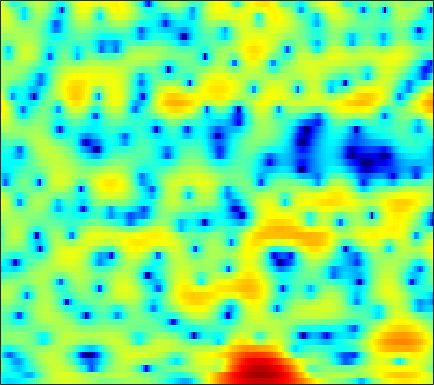

The data file committed next to this chart (first rows):
-6.9461, -7.8265, -8.6546, -9.0196, -9.0442, -8.8425, -8.5008, -8.2249, -7.8209, -7.4022, -6.894, -6.4348, -5.7067, -4.8643, -4.168, -3.189, -2.1921, -1.4562, -0.51639, 0.36852, 1.1693, 1.7076, 2.3422, 2.8904
-6.348, -6.574, -6.573, -6.442, -6.359, -6.368, -6.552, -6.83, -7.418, -8.27, -9.387, -10.37, -11.54, -11.73, -10.84, -8.703, -6.344, -4.707, -2.768, -1.113, 0.2953, 1.204, 2.232, 3.078
-1.988, -2.88, -4.12, -5.418, -6.427, -7.769, -8.967, -9.613, -9.912, -9.537, -8.678, -7.875, -6.731, -5.566, -4.675, -3.504, -2.347, -1.502, -0.4279, 0.5691, 1.462, 2.055, 2.736, 3.275
-2.713, -3.84, -5.394, -7.016, -8.275, -9.984, -11.52, -12.28, -12.36, -11.19, -9.338, -7.844, -5.945, -4.245, -3.101, -1.735, -0.5352, 0.2634, 1.205, 2.004, 2.658, 3.049, 3.443, 3.682
-6.583, -8.573, -11.65, -14.81, -15.93, -14.51, -11.99, -10.24, -8.281, -6.595, -5.125, -4.12, -2.864, -1.736, -0.9609, -0.02588, 0.7942, 1.341, 1.974, 2.511, 2.938, 3.183, 3.405, 3.5
-4.043, -4.796, -5.735, -6.375, -6.476, -6.08, -5.276, -4.553, -3.581, -2.663, -1.847, -1.327, -0.7498, -0.2916, -0.01888, 0.2687, 0.4875, 0.628, 0.8175, 1.044, 1.307, 1.545, 1.876, 2.192
-0.3078, -0.1764, -0.04715, 0.05416, 0.1462, 0.2829, 0.4267, 0.544, 0.6599, 0.7167, 0.7061, 0.6165, 0.3548, -0.1012, -0.6046, -1.52, -2.778, -3.971, -5.809, -7.325, -7.193, -5.889, -3.673, -1.661
0.1255, 0.3311, 0.5386, 0.6898, 0.7659, 0.8236, 0.8536, 0.8585, 0.8245, 0.7357, 0.5712, 0.3831, 0.03054, -0.4794, -0.9871, -1.864, -3.002, -4.024, -5.497, -6.606, -6.525, -5.592, -3.801, -2.016
-1.012, -0.9446, -0.9214, -0.9694, -1.046, -1.168, -1.302, -1.376, -1.419, -1.4, -1.312, -1.221, -1.076, -0.9417, -0.8659, -0.8065, -0.7743, -0.7495, -0.6896, -0.5541, -0.3148, -0.06601, 0.3441, 0.7966
-2.018, -2.083, -2.371, -2.895, -3.436, -4.339, -5.364, -6.077, -6.632, -6.397, -5.46, -4.521, -3.221, -2.044, -1.271, -0.3915, 0.3226, 0.7691, 1.264, 1.663, 1.982, 2.175, 2.374, 2.502
-2.096, -2.084, -2.428, -3.203, -4.106, -5.852, -8.568, -11.62, -17.47, -15.88, -10.09, -7.149, -4.328, -2.302, -1.116, 0.157, 1.154, 1.747, 2.358, 2.79, 3.059, 3.166, 3.183, 3.058
-0.8212, -0.6518, -0.6912, -0.9985, -1.377, -2.036, -2.733, -3.203, -3.602, -3.597, -3.166, -2.629, -1.763, -0.8341, -0.1403, 0.722, 1.484, 1.966, 2.47, 2.801, 2.94, 2.905, 2.674, 2.227
1.274, 1.419, 1.456, 1.298, 1.045, 0.5728, -0.00306, -0.5051, -1.192, -1.822, -2.306, -2.496, -2.399, -1.865, -1.234, -0.2717, 0.6748, 1.294, 1.952, 2.371, 2.527, 2.462, 2.12, 1.474
2.759, 2.871, 2.859, 2.648, 2.366, 1.755, 0.8562, -0.02286, -1.597, -3.838, -7.142, -10.8, -15.22, -10.04, -6.364, -3.03, -0.8004, 0.3769, 1.463, 2.088, 2.325, 2.273, 1.922, 1.29
2.213, 2.368, 2.432, 2.34, 2.179, 1.81, 1.216, 0.6355, -0.3647, -1.591, -2.892, -3.71, -4.125, -3.43, -2.402, -0.96, 0.2914, 1.036, 1.71, 2.008, 1.932, 1.651, 0.9576, -0.1045
-0.402, -0.1369, 0.1705, 0.3906, 0.4721, 0.5172, 0.5069, 0.4439, 0.3448, 0.2624, 0.2379, 0.2889, 0.4825, 0.8185, 1.122, 1.57, 1.987, 2.228, 2.396, 2.345, 2.013, 1.547, 0.5837, -0.876
-5.374, -4.667, -3.929, -3.39, -3.123, -2.863, -2.595, -2.359, -1.937, -1.432, -0.8877, -0.4493, 0.1555, 0.7318, 1.125, 1.611, 2.007, 2.232, 2.416, 2.466, 2.361, 2.151, 1.716, 1.113
-9.364, -8.339, -7.722, -7.744, -8.03, -8.624, -9.031, -8.874, -7.837, -6.275, -4.656, -3.567, -2.321, -1.29, -0.6481, 0.07748, 0.6553, 1.021, 1.435, 1.758, 2.009, 2.162, 2.318, 2.419
-6.864, -6.949, -7.454, -8.672, -10.13, -13.5, -20.28, -24.75, -15.21, -10.18, -7.145, -5.561, -4.045, -2.993, -2.394, -1.797, -1.316, -0.9838, -0.5038, 0.04054, 0.6411, 1.131, 1.79, 2.424
-2.82, -3.04, -3.442, -4.011, -4.556, -5.236, -5.713, -5.804, -5.511, -4.888, -4.226, -3.856, -3.581, -3.602, -3.79, -4.279, -4.829, -5.116, -5.061, -4.226, -2.82, -1.631, -0.0775, 1.331
-0.4867, -0.3463, -0.1999, -0.1104, -0.1289, -0.1855, -0.3112, -0.4241, -0.6521, -0.9696, -1.429, -1.925, -2.821, -4.048, -5.307, -7.492, -10.77, -14.86, -30.31, -15.76, -8.799, -5.562, -2.468, -0.1844
-1.113, -0.2708, 0.6947, 1.448, 1.874, 2.189, 2.245, 2.137, 1.791, 1.163, 0.2126, -0.6985, -2.262, -4.163, -5.742, -7.922, -9.71, -10.39, -10.19, -8.563, -6.222, -4.4, -2.167, -0.3138
-3.769, -1.578, 0.5201, 1.935, 2.693, 3.316, 3.579, 3.54, 3.199, 2.503, 1.431, 0.3558, -1.539, -4.16, -6.846, -12.3, -26.23, -20.67, -11.45, -7.242, -4.384, -2.752, -1.015, 0.2576
-2.037, -0.7346, 0.7097, 1.826, 2.401, 2.916, 3.147, 3.139, 2.882, 2.384, 1.628, 0.8832, -0.307, -1.733, -2.863, -4.269, -5.166, -5.225, -4.611, -3.524, -2.428, -1.693, -0.8855, -0.3245
0.3611, 0.8382, 1.375, 1.813, 2.033, 2.208, 2.227, 2.159, 1.963, 1.675, 1.286, 0.9421, 0.4431, -0.07998, -0.4536, -0.9062, -1.226, -1.373, -1.455, -1.428, -1.382, -1.356, -1.384, -1.488
2.23, 2.298, 2.313, 2.201, 2.078, 1.831, 1.526, 1.296, 1.027, 0.8014, 0.6607, 0.6034, 0.5487, 0.5135, 0.4688, 0.3859, 0.2653, 0.1293, -0.1047, -0.4553, -0.8988, -1.321, -1.999, -2.776
4.194, 3.927, 3.433, 2.756, 2.132, 1.158, 0.1182, -0.6359, -1.39, -1.631, -1.308, -0.833, -0.09992, 0.5681, 0.97, 1.35, 1.51, 1.495, 1.273, 0.8004, 0.03925, -0.7599, -2.188, -4.158
5.198, 4.676, 3.777, 2.63, 1.503, -0.4228, -3.162, -6.093, -12.08, -13.69, -7.517, -4.47, -1.754, 0.01452, 0.9364, 1.76, 2.226, 2.382, 2.345, 2.057, 1.442, 0.7569, -0.5493, -2.394
3.333, 2.722, 1.826, 0.8618, 0.03474, -1.256, -2.799, -4.038, -5.434, -5.628, -4.435, -3.219, -1.735, -0.6156, -0.00553, 0.535, 0.8873, 1.056, 1.215, 1.3, 1.313, 1.238, 0.997, 0.6133
-0.7702, -1.554, -2.296, -2.606, -2.562, -2.388, -2.159, -2.006, -1.803, -1.529, -1.257, -1.052, -0.916, -1, -1.239, -1.781, -2.388, -2.695, -2.537, -1.706, -0.5112, 0.361, 1.35, 2.074
-8.122, -11.49, -15.56, -12.04, -8.797, -5.766, -3.773, -2.727, -1.717, -1.081, -0.7562, -0.729, -1.002, -1.731, -2.697, -4.805, -8.722, -14.69, -20, -8.287, -3.411, -1.067, 1.136, 2.651
-9.119, -10.4, -11.22, -10.25, -8.788, -6.8, -5.167, -4.177, -3.166, -2.458, -2.002, -1.839, -1.844, -2.131, -2.53, -3.281, -4.083, -4.467, -4.214, -2.998, -1.316, -0.06502, 1.4, 2.571
-7.513, -7.536, -7.447, -7.18, -6.846, -6.274, -5.665, -5.188, -4.587, -4.013, -3.478, -3.104, -2.665, -2.294, -2.054, -1.757, -1.422, -1.124, -0.6085, 0.04123, 0.7736, 1.34, 2.059, 2.684
-6.922, -6.812, -6.752, -6.725, -6.754, -6.814, -6.859, -6.846, -6.647, -6.181, -5.442, -4.753, -3.752, -2.75, -2.045, -1.171, -0.3965, 0.1424, 0.7983, 1.399, 1.937, 2.296, 2.703, 3.024
-6.46, -6.309, -6.303, -6.577, -7.002, -7.93, -9.286, -10.57, -12.11, -11.97, -9.771, -7.753, -5.314, -3.308, -2.06, -0.6871, 0.4063, 1.082, 1.814, 2.38, 2.807, 3.041, 3.248, 3.342
-5.852, -5.382, -5.095, -5.276, -5.724, -6.837, -8.745, -10.88, -14.75, -15.39, -10.74, -7.658, -4.583, -2.311, -0.9821, 0.4157, 1.482, 2.093, 2.701, 3.098, 3.308, 3.36, 3.305, 3.123
-4.448, -3.611, -2.941, -2.659, -2.671, -2.916, -3.325, -3.632, -3.841, -3.588, -2.837, -2.057, -0.8969, 0.2146, 0.9567, 1.784, 2.417, 2.752, 3.017, 3.076, 2.927, 2.686, 2.204, 1.573
-1.538, -0.9223, -0.3624, -0.03354, 0.07942, 0.1063, 0.07036, 0.04287, 0.06179, 0.187, 0.4416, 0.7101, 1.132, 1.574, 1.889, 2.236, 2.457, 2.522, 2.439, 2.138, 1.592, 0.9959, -0.07574, -1.49
1.684, 1.848, 1.958, 1.907, 1.797, 1.573, 1.302, 1.101, 0.8803, 0.7392, 0.7135, 0.7759, 0.9335, 1.156, 1.325, 1.516, 1.603, 1.576, 1.371, 0.9311, 0.2127, -0.5446, -1.904, -3.792
4.427, 4.179, 3.75, 3.16, 2.636, 1.844, 0.9581, 0.2842, -0.5549, -1.188, -1.508, -1.512, -1.248, -0.8032, -0.4464, -0.01063, 0.3013, 0.4115, 0.3886, 0.1111, -0.4155, -0.9888, -1.994, -3.214
6.624, 6.033, 5.063, 3.908, 2.897, 1.322, -0.5468, -2.204, -4.713, -7.258, -8.53, -7.932, -6.098, -4.29, -3.149, -1.993, -1.142, -0.7083, -0.4071, -0.3466, -0.5885, -0.9538, -1.698, -2.677
7.938, 7.043, 5.638, 4.037, 2.687, 0.6644, -1.697, -3.77, -7.376, -12.25, -15.85, -13.27, -9.336, -6.719, -5.336, -3.914, -2.781, -2.075, -1.331, -0.8577, -0.7514, -0.9508, -1.647, -3.062
7.619, 6.364, 4.428, 2.251, 0.5696, -1.418, -3.035, -3.952, -5.052, -5.994, -6.77, -7.187, -7.477, -7.761, -7.953, -7.642, -6.649, -5.373, -3.588, -2.173, -1.157, -0.7277, -0.5973, -0.9786
4.987, 3.426, 0.6622, -3.253, -7.336, -14.01, -11.84, -9.141, -7.068, -6.44, -6.593, -7.203, -8.803, -11.73, -15.61, -33.14, -17.7, -12.03, -7.85, -5.023, -2.951, -1.736, -0.4873, 0.5102
2.639, 1.561, -0.3268, -2.817, -4.861, -6.915, -7.181, -6.627, -5.879, -5.563, -5.789, -6.292, -7.487, -9.018, -10.12, -11.07, -11.16, -10.58, -9.136, -7.464, -5.552, -4.099, -2.209, -0.5079
1.918, 1.648, 1.034, 0.2843, -0.2837, -1.007, -1.557, -1.848, -2.224, -2.635, -3.272, -3.908, -4.927, -6.176, -7.255, -8.97, -10.97, -12.74, -14.82, -13.9, -10.35, -7.638, -4.592, -2.111
1.813, 1.915, 1.847, 1.663, 1.464, 1.161, 0.8318, 0.5696, 0.1788, -0.3294, -0.9573, -1.554, -2.511, -3.747, -4.902, -6.792, -9.261, -11.47, -14.47, -14.04, -10.53, -7.993, -5.171, -2.893
1.681, 1.712, 1.704, 1.64, 1.589, 1.564, 1.533, 1.47, 1.348, 1.117, 0.764, 0.3976, -0.2727, -1.121, -1.875, -2.975, -4.104, -4.899, -5.688, -5.915, -5.646, -5.165, -4.253, -3.16
1.139, 0.7796, 0.3986, 0.2049, 0.2624, 0.6074, 1.136, 1.536, 1.999, 2.304, 2.391, 2.317, 2.02, 1.528, 1.039, 0.2244, -0.7108, -1.504, -2.599, -3.687, -4.711, -5.318, -5.713, -5.297
-0.2919, -1.71, -4.059, -6, -5.685, -3.288, -0.7472, 0.7893, 2.289, 3.303, 3.876, 4.086, 4.092, 3.812, 3.421, 2.657, 1.607, 0.6276, -1.017, -3.212, -6.25, -9.549, -16.64, -15.66
-1.208, -2.76, -5.821, -9.1, -8.555, -4.767, -1.514, 0.2754, 1.997, 3.144, 3.861, 4.15, 4.258, 4.062, 3.735, 3.075, 2.128, 1.239, -0.2183, -2.006, -4.15, -5.827, -7.597, -7.772
-0.1421, -0.4551, -0.8707, -1.026, -0.8556, -0.2796, 0.5366, 1.192, 1.96, 2.538, 2.934, 3.084, 3.095, 2.9, 2.621, 2.071, 1.338, 0.6607, -0.3688, -1.521, -2.671, -3.479, -4.331, -4.845
1.139, 1.227, 1.32, 1.406, 1.486, 1.645, 1.831, 1.967, 2.137, 2.264, 2.308, 2.294, 2.185, 1.972, 1.724, 1.26, 0.6475, 0.0835, -0.8115, -1.836, -2.952, -3.834, -4.989, -6.039
2.478, 2.656, 2.776, 2.778, 2.718, 2.581, 2.395, 2.218, 1.979, 1.766, 1.569, 1.455, 1.334, 1.202, 1.07, 0.8027, 0.3622, -0.0973, -0.9257, -2.006, -3.433, -4.734, -6.875, -9.564
3.873, 4.006, 3.969, 3.739, 3.451, 2.902, 2.203, 1.614, 0.7638, -0.04396, -0.5706, -0.7209, -0.5646, -0.1755, 0.1418, 0.4476, 0.4992, 0.3282, -0.1999, -1.15, -2.526, -3.887, -6.251, -9.406
5.014, 4.966, 4.663, 4.1, 3.513, 2.506, 1.185, -0.06331, -2.212, -5.089, -8.223, -8.704, -5.967, -2.969, -1.297, 0.1988, 1.052, 1.321, 1.251, 0.7142, -0.2271, -1.186, -2.755, -4.504
5.124, 4.741, 3.96, 2.91, 2.011, 0.7634, -0.5498, -1.636, -3.422, -5.801, -8.302, -8.464, -5.636, -2.535, -0.7393, 0.9475, 1.976, 2.39, 2.508, 2.237, 1.559, 0.8159, -0.4482, -2.038
4.323, 3.366, 1.579, -0.7363, -2.663, -4.8, -5.325, -4.817, -3.887, -3.107, -2.322, -1.644, -0.5761, 0.5802, 1.358, 2.245, 2.828, 3.049, 3.039, 2.696, 2.055, 1.39, 0.2981, -1.013
